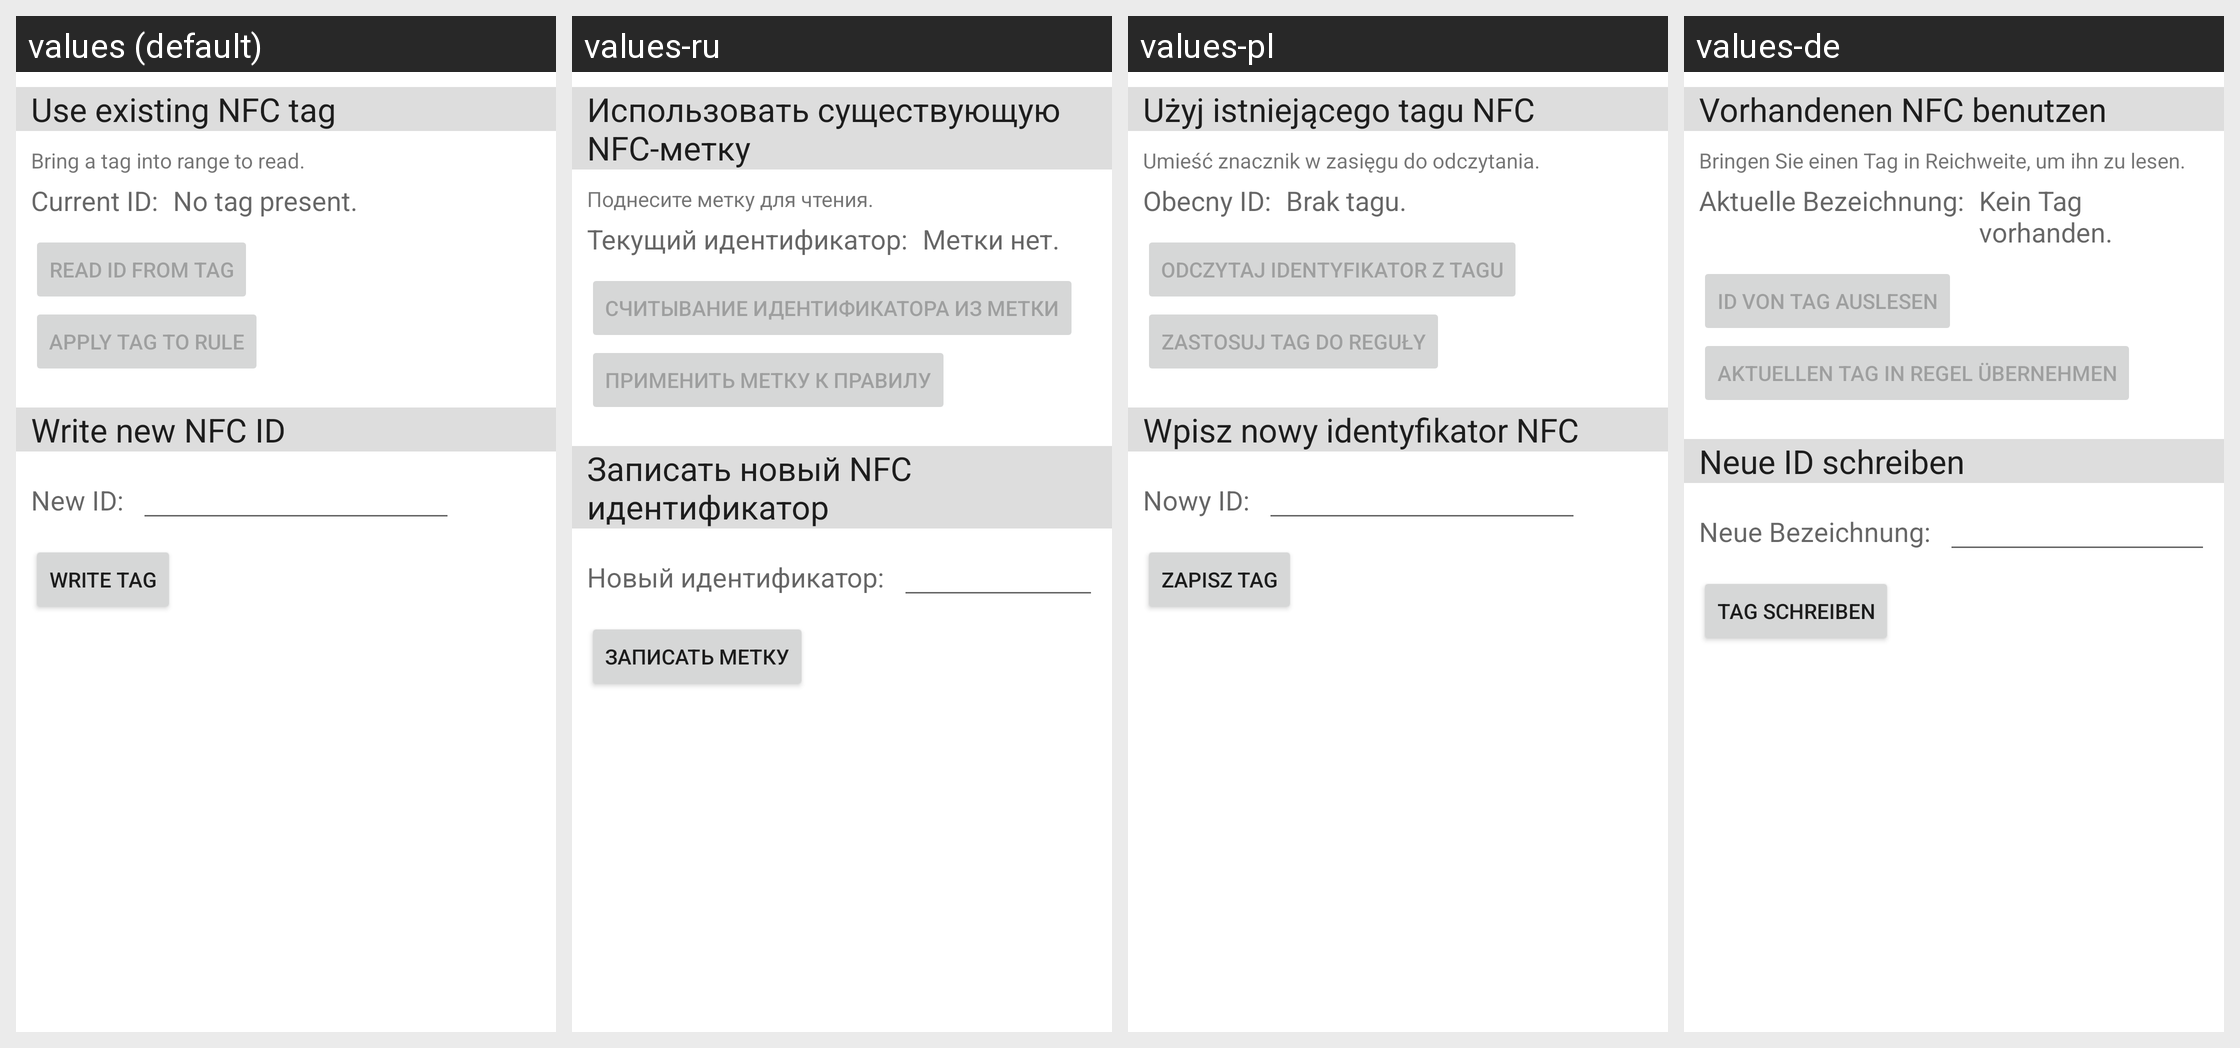

The same Android screen rendered under several of its app's locales, left to right. List the strings drawn on it with the default value and each locale's translation.
Android screen res/layout/activity_manage_trigger_nfc.xml rendered under 4 locales, left to right: values (default), values-ru, values-pl, values-de. Device: Nexus 5 (rendered at 1080×1920; each locale shown at half size, 540×960, under a caption strip naming it); theme Theme.MaterialComponents.DayNight.NoActionBar.
Other locales in the repository, not shown: values-es, values-fr, values-it, values-nl, values-ru-rRU, values-zh-rCN.
Strings drawn on this screen, with the default value and each locale's value (text and hints the layout hard-codes, and strings that could not be matched under every locale, appear in the picture but are not listed):

useExistingTag
  values: Use existing NFC tag
  values-ru: Использовать существующую NFC-метку
  values-pl: Użyj istniejącego tagu NFC
  values-de: Vorhandenen NFC benutzen

nfcBringTagIntoRangeToRead
  values: Bring a tag into range to read.
  values-ru: Поднесите метку для чтения.
  values-pl: Umieść znacznik w zasięgu do odczytania.
  values-de: Bringen Sie einen Tag in Reichweite, um ihn zu lesen.

currentId
  values: Current ID:
  values-ru: Текущий идентификатор:
  values-pl: Obecny ID:
  values-de: Aktuelle Bezeichnung:

nfcNoTag
  values: No tag present.
  values-ru: Метки нет.
  values-pl: Brak tagu.
  values-de: Kein Tag vorhanden.

nfcReadTag
  values: Read ID from tag
  values-ru: Считывание идентификатора из метки
  values-pl: Odczytaj identyfikator z tagu
  values-de: ID von Tag auslesen

nfcApplyTagToRule
  values: Apply tag to rule
  values-ru: Применить метку к правилу
  values-pl: Zastosuj tag do reguły
  values-de: Aktuellen Tag in Regel übernehmen

newNfcId
  values: Write new NFC ID
  values-ru: Записать новый NFC идентификатор
  values-pl: Wpisz nowy identyfikator NFC
  values-de: Neue ID schreiben

newId
  values: New ID:
  values-ru: Новый идентификатор:
  values-pl: Nowy ID:
  values-de: Neue Bezeichnung:

nfcWriteTag
  values: Write tag
  values-ru: Записать метку
  values-pl: Zapisz tag
  values-de: Tag schreiben
